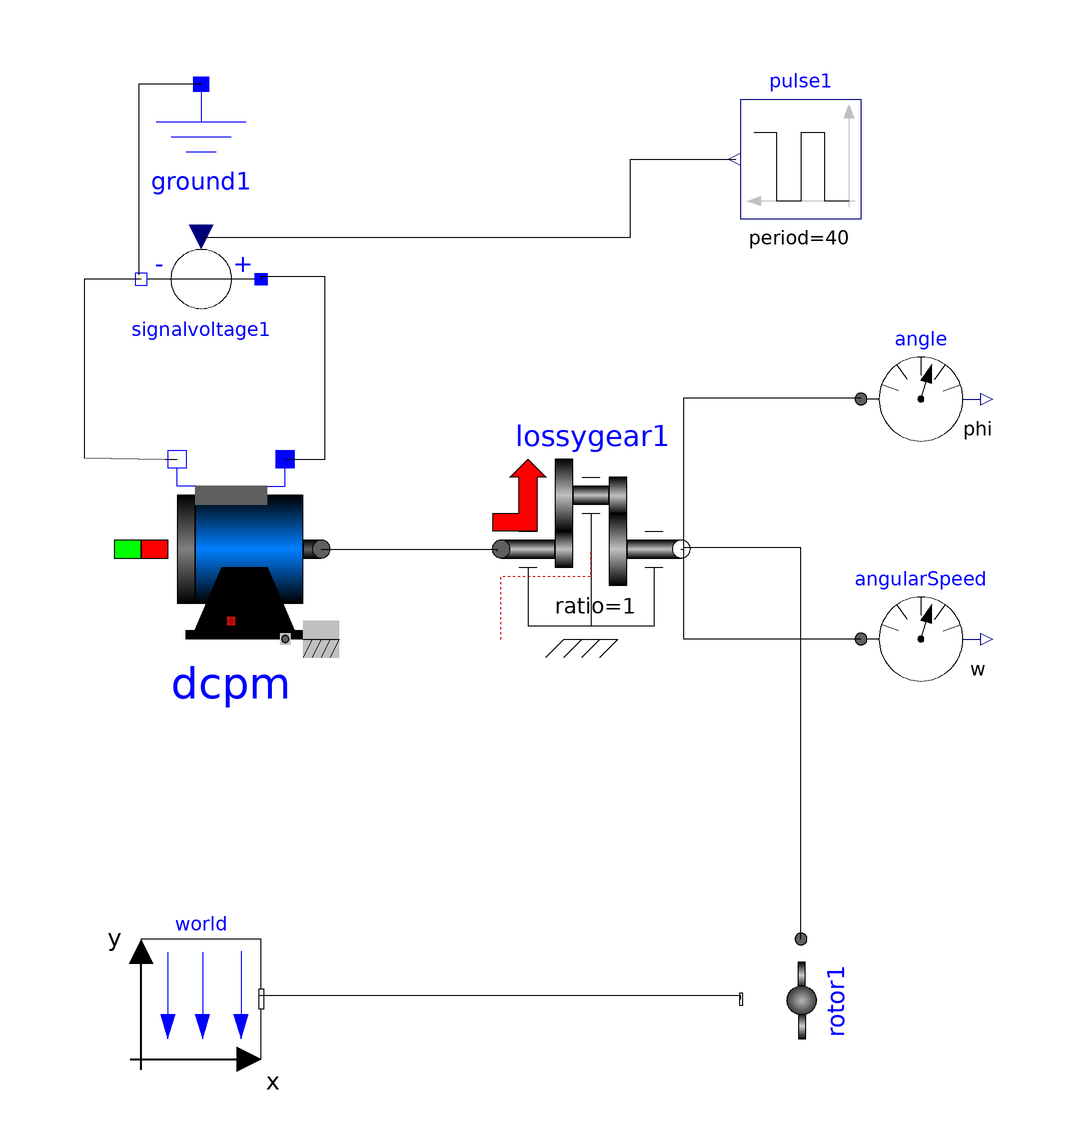

The Modelica model whose source follows is shown above as a component diagram (icons at their Placement, wires along their Line points).

model RotorDinamicsTest
      extends Modelica.Icons.Example;
      import Modelica.Mechanics.MultiBody.World;
      import Modelica.Electrical.Analog.Sources.SignalVoltage;
      import Modelica.Electrical.Analog.Basic.Ground;
      import Modelica.Mechanics.Rotational.Components.LossyGear;
      import Modelica.Mechanics.Rotational.Sensors.*;
      import Multirotor.Basics.Rotor;
      import Modelica.Electrical.Machines.BasicMachines.DCMachines.DC_PermanentMagnet;
      import Modelica.Blocks.Sources.Pulse;
      SignalVoltage signalvoltage1 annotation(Placement(visible = true, transformation(origin = {-60,60}, extent = {{10,-10},{-10,10}}, rotation = 0)));
      Ground ground1 annotation(Placement(visible = true, transformation(origin = {-60,80}, extent = {{-12.5,-12.5},{12.5,12.5}}, rotation = 0)));
      DC_PermanentMagnet dcpm(VaNominal = 12, IaNominal = 1, wNominal = 314) annotation(Placement(visible = true, transformation(origin = {-55,15}, extent = {{-15,-15},{15,15}}, rotation = 0)));
      LossyGear lossygear1(ratio = 1) annotation(Placement(visible = true, transformation(origin = {5,15}, extent = {{-15,-15},{15,15}}, rotation = 0)));
      AngleSensor angle annotation(Placement(visible = true, transformation(origin = {60,40}, extent = {{-10,-10},{10,10}}, rotation = 0)));
      SpeedSensor angularSpeed annotation(Placement(visible = true, transformation(origin = {60,0}, extent = {{-10,-10},{10,10}}, rotation = 0)));
      inner Modelica.Mechanics.MultiBody.World world annotation(Placement(visible = true, transformation(origin = {-60,-60}, extent = {{-10,-10},{10,10}}, rotation = 0)));
      Rotor rotor1 annotation(Placement(visible = true, transformation(origin = {40,-60}, extent = {{-10,-10},{10,10}}, rotation = -90)));
      Pulse pulse1(amplitude = 12, period = 40, nperiod = 1) annotation(Placement(visible = true, transformation(origin = {40,80}, extent = {{10,-10},{-10,10}}, rotation = 0)));
    equation
      connect(signalvoltage1.v,pulse1.y) annotation(Line(points = {{-60,67},{11.5888,67},{11.5888,80},{29.1589,80},{29.1589,80}}));
      connect(rotor1.frame,world.frame_b) annotation(Line(points = {{30,-60},{30,-59.4512},{-50.3049,-59.4512},{-50.3049,-59.4512}}));
      connect(rotor1.flange,lossygear1.flange_b) annotation(Line(points = {{40,-50},{40,15.2439},{20.4268,15.2439},{20.4268,15.2439}}));
      connect(lossygear1.flange_b,angle.flange) annotation(Line(points = {{20,15},{20.4268,15},{20.4268,40.2439},{50,40.2439},{50,40.2439}}));
      connect(angularSpeed.flange,lossygear1.flange_b) annotation(Line(points = {{50,0},{20.4268,0},{20.4268,15.2439},{20.4268,15.2439}}));
      connect(dcpm.flange,lossygear1.flange_a) annotation(Line(points = {{-40,15},{-10.6707,15},{-10.6707,14.6341},{-10.6707,14.6341}}));
      connect(dcpm.pin_ap,signalvoltage1.p) annotation(Line(points = {{-46,30},{-39.3293,30},{-39.3293,60.3659},{-50,60.3659},{-50,60}}));
      connect(signalvoltage1.n,dcpm.pin_an) annotation(Line(points = {{-70,60},{-79.5732,60},{-79.5732,30.1829},{-66,30},{-64,30}}));
      connect(ground1.p,signalvoltage1.n) annotation(Line(points = {{-60,92.5},{-70.4268,92.5},{-70.4268,60.6707},{-70.4268,60.6707}}));
      annotation(Icon(coordinateSystem(extent = {{-100,-100},{100,100}}, preserveAspectRatio = true, initialScale = 0.1, grid = {2,2})), Diagram(coordinateSystem(extent = {{-100,-100},{100,100}}, preserveAspectRatio = true, initialScale = 0.1, grid = {2,2})));
    end RotorDinamicsTest;